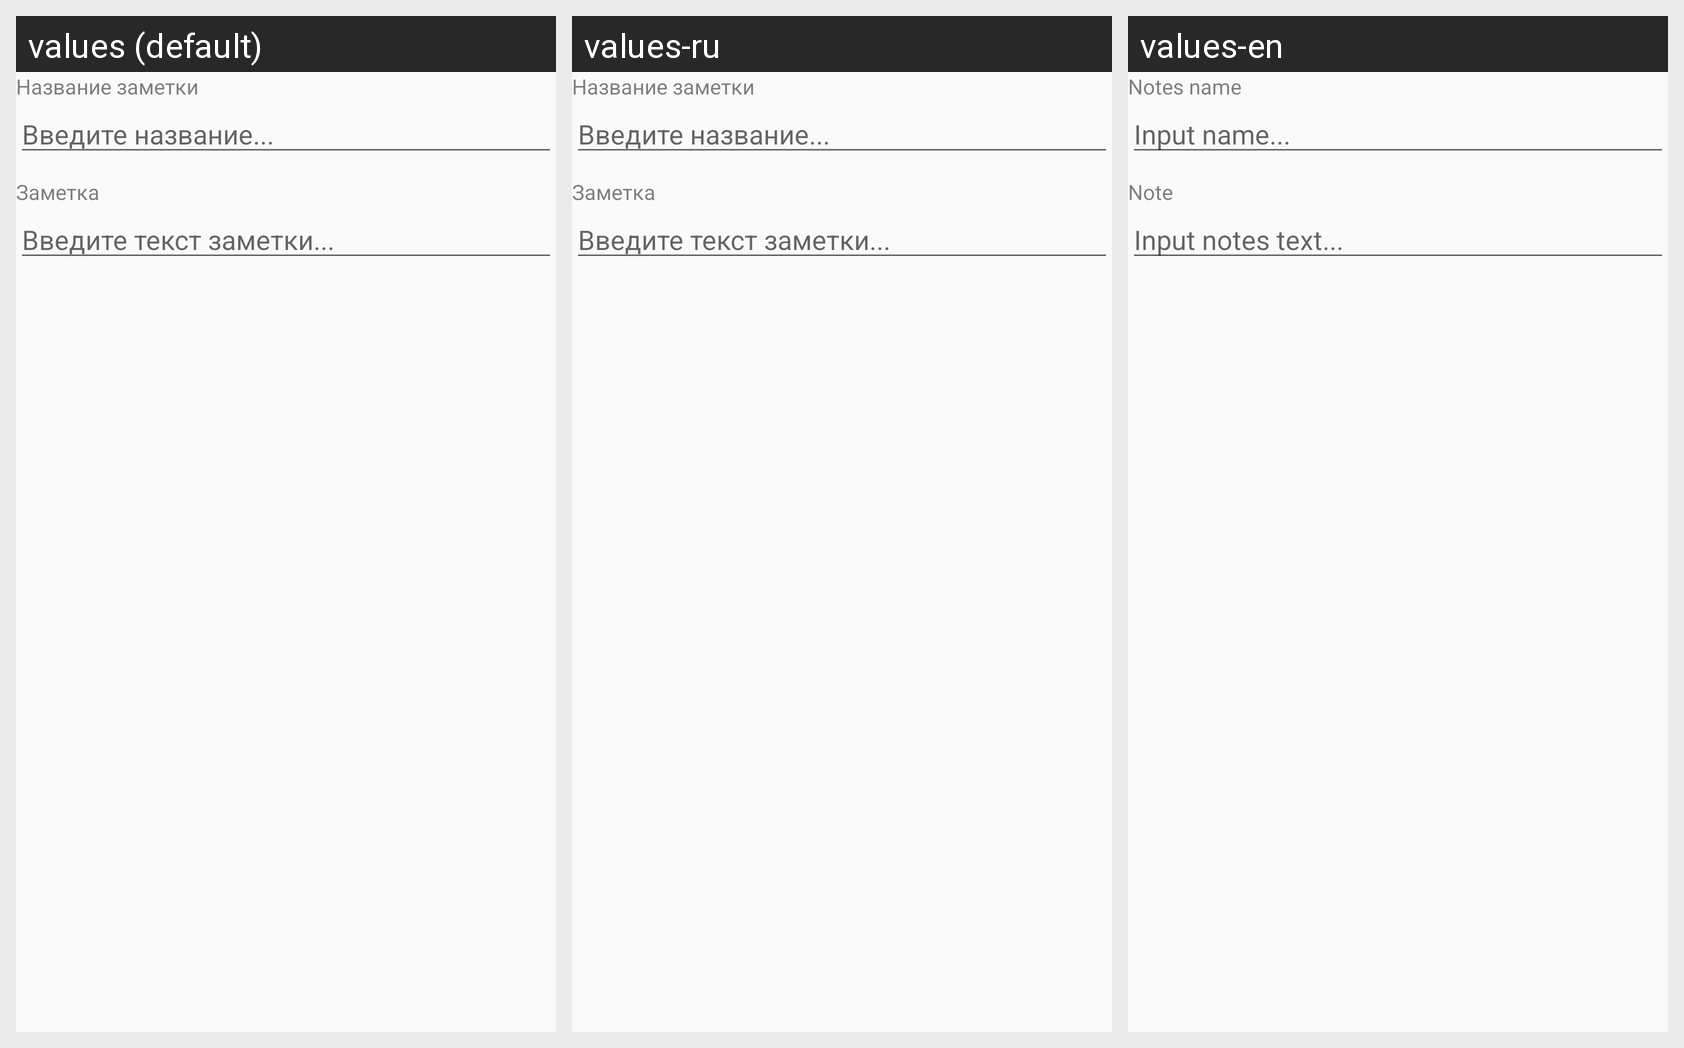

Here is an Android app screen in its default locale and in the app's own translations. Write out the translated-string differences for the strings that appear on this screen.
Android screen res/layout/add_note_dialog.xml rendered under 3 locales, left to right: values (default), values-ru, values-en. Device: Nexus 5 (rendered at 1080×1920; each locale shown at half size, 540×960, under a caption strip naming it); theme AppTheme.
Strings drawn on this screen, with the default value and each locale's value (text and hints the layout hard-codes appear in the picture but are not listed):

action_add_note_name
  values: Название заметки
  values-ru: Название заметки
  values-en: Notes name

action_add_note_name_hint
  values: Введите название...
  values-ru: Введите название...
  values-en: Input name...

action_add_note_note
  values: Заметка
  values-ru: Заметка
  values-en: Note

action_add_note_note_hint
  values: Введите текст заметки...
  values-ru: Введите текст заметки...
  values-en: Input notes text...
